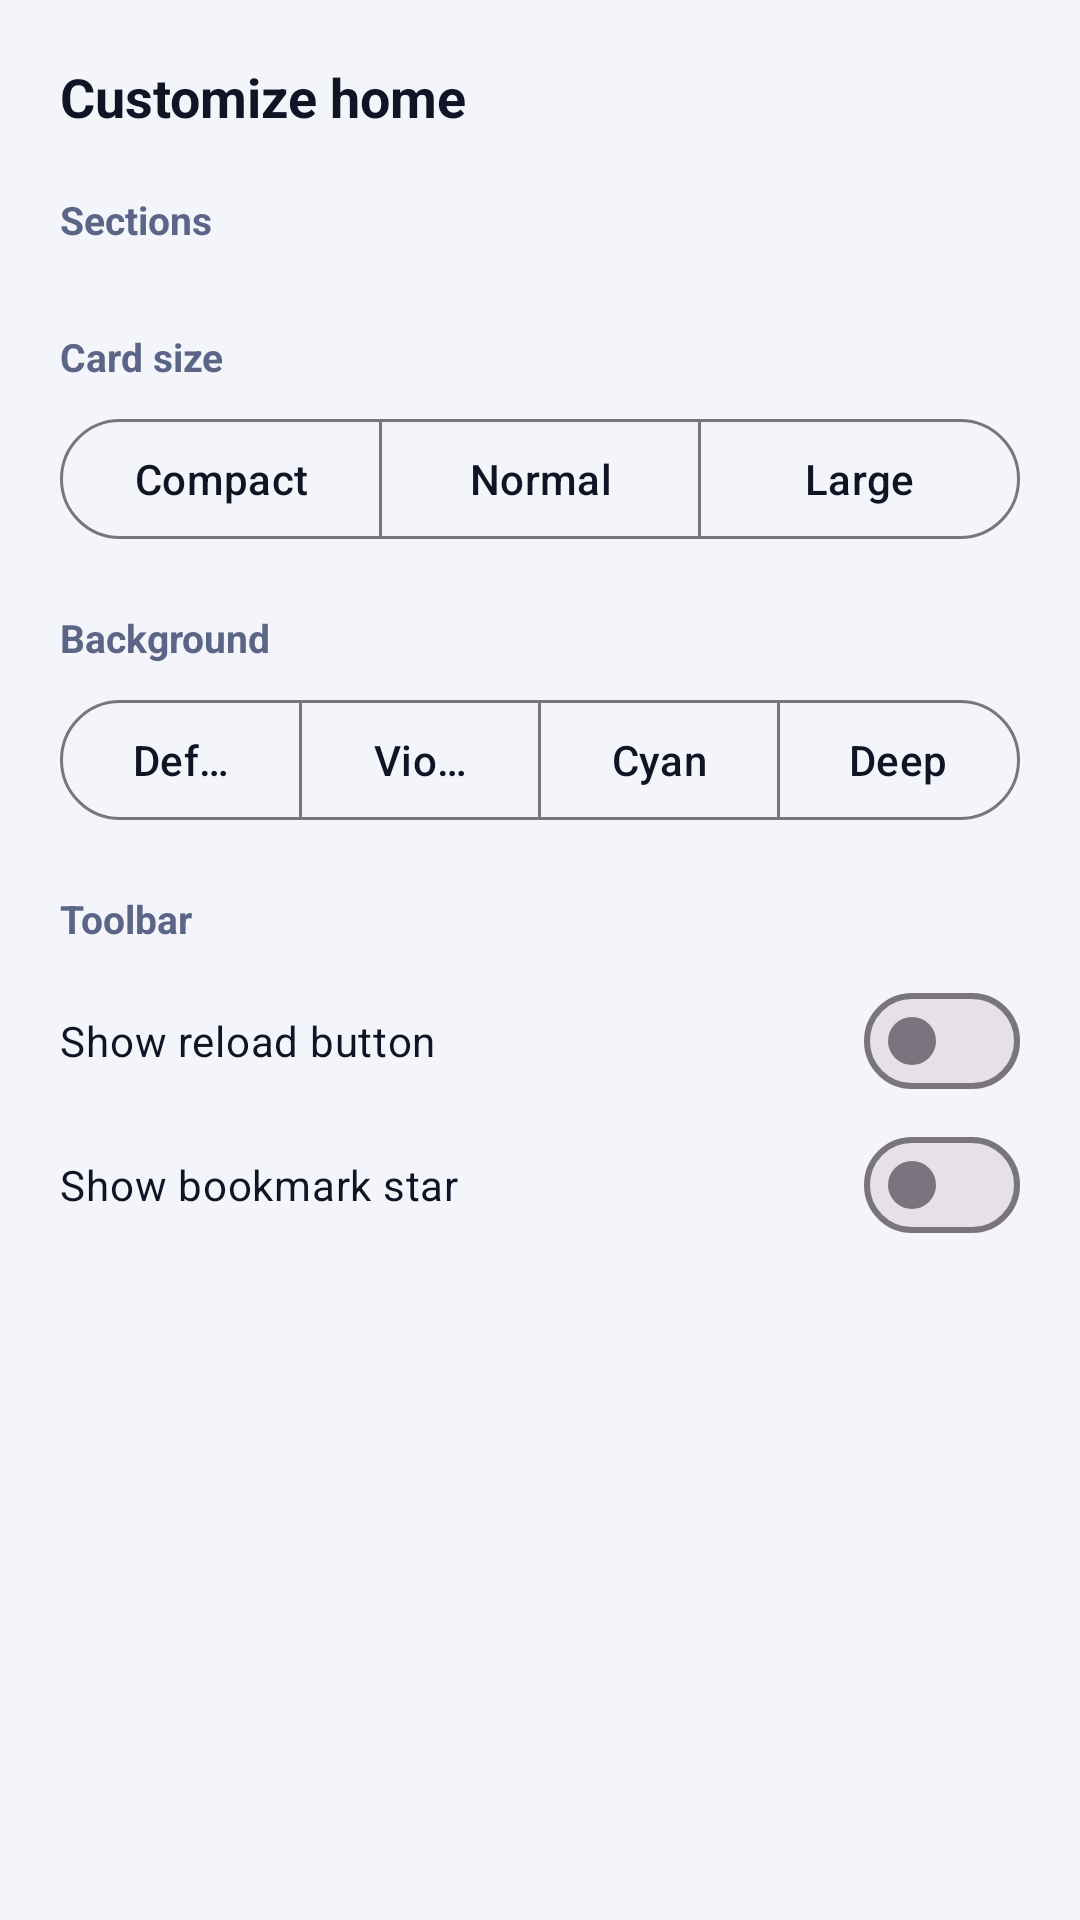

This screen was rendered from an Android layout file. Write that file and the resources it references.
<!-- AndroidManifest.xml: application theme Theme.Vayro -->
<!-- res/layout/sheet_home_customize.xml -->
<?xml version="1.0" encoding="utf-8"?>
<ScrollView xmlns:android="http://schemas.android.com/apk/res/android"
    xmlns:app="http://schemas.android.com/apk/res-auto"
    android:layout_width="match_parent"
    android:layout_height="wrap_content">

    <LinearLayout
        android:layout_width="match_parent"
        android:layout_height="wrap_content"
        android:orientation="vertical"
        android:padding="20dp">

        <TextView
            android:layout_width="wrap_content"
            android:layout_height="wrap_content"
            android:text="@string/home_customize"
            android:textColor="@color/vayro_text"
            android:textSize="18sp"
            android:textStyle="bold" />

        <TextView
            style="@style/VayroSectionLabel"
            android:text="@string/home_sections" />

        <LinearLayout
            android:id="@+id/sectionsContainer"
            android:layout_width="match_parent"
            android:layout_height="wrap_content"
            android:orientation="vertical" />

        <TextView
            style="@style/VayroSectionLabel"
            android:text="@string/home_card_size" />

        <com.google.android.material.button.MaterialButtonToggleGroup
            android:id="@+id/sizeGroup"
            android:layout_width="match_parent"
            android:layout_height="wrap_content"
            app:selectionRequired="true"
            app:singleSelection="true">

            <com.google.android.material.button.MaterialButton
                android:id="@+id/sizeCompact"
                style="?attr/materialButtonOutlinedStyle"
                android:layout_width="0dp"
                android:layout_height="wrap_content"
                android:layout_weight="1"
                android:text="@string/size_compact" />
            <com.google.android.material.button.MaterialButton
                android:id="@+id/sizeNormal"
                style="?attr/materialButtonOutlinedStyle"
                android:layout_width="0dp"
                android:layout_height="wrap_content"
                android:layout_weight="1"
                android:text="@string/size_normal" />
            <com.google.android.material.button.MaterialButton
                android:id="@+id/sizeLarge"
                style="?attr/materialButtonOutlinedStyle"
                android:layout_width="0dp"
                android:layout_height="wrap_content"
                android:layout_weight="1"
                android:text="@string/size_large" />
        </com.google.android.material.button.MaterialButtonToggleGroup>

        <TextView
            style="@style/VayroSectionLabel"
            android:text="@string/home_background" />

        <com.google.android.material.button.MaterialButtonToggleGroup
            android:id="@+id/bgGroup"
            android:layout_width="match_parent"
            android:layout_height="wrap_content"
            app:selectionRequired="true"
            app:singleSelection="true">

            <com.google.android.material.button.MaterialButton
                android:id="@+id/bgDefault"
                style="?attr/materialButtonOutlinedStyle"
                android:layout_width="0dp"
                android:layout_height="wrap_content"
                android:layout_weight="1"
                android:text="@string/bg_default" />
            <com.google.android.material.button.MaterialButton
                android:id="@+id/bgViolet"
                style="?attr/materialButtonOutlinedStyle"
                android:layout_width="0dp"
                android:layout_height="wrap_content"
                android:layout_weight="1"
                android:text="@string/bg_violet" />
            <com.google.android.material.button.MaterialButton
                android:id="@+id/bgCyan"
                style="?attr/materialButtonOutlinedStyle"
                android:layout_width="0dp"
                android:layout_height="wrap_content"
                android:layout_weight="1"
                android:text="@string/bg_cyan" />
            <com.google.android.material.button.MaterialButton
                android:id="@+id/bgDeep"
                style="?attr/materialButtonOutlinedStyle"
                android:layout_width="0dp"
                android:layout_height="wrap_content"
                android:layout_weight="1"
                android:text="@string/bg_deep" />
        </com.google.android.material.button.MaterialButtonToggleGroup>

        <TextView
            style="@style/VayroSectionLabel"
            android:text="@string/home_toolbar" />

        <com.google.android.material.materialswitch.MaterialSwitch
            android:id="@+id/toolbarReload"
            android:layout_width="match_parent"
            android:layout_height="wrap_content"
            android:text="@string/toolbar_show_reload"
            android:textColor="@color/vayro_text" />

        <com.google.android.material.materialswitch.MaterialSwitch
            android:id="@+id/toolbarStar"
            android:layout_width="match_parent"
            android:layout_height="wrap_content"
            android:text="@string/toolbar_show_star"
            android:textColor="@color/vayro_text" />
    </LinearLayout>
</ScrollView>
<!-- resources referenced by this layout -->
<resources>
  <color name="vayro_text">#101525</color>
  <string name="bg_cyan">Cyan</string>
  <string name="bg_deep">Deep</string>
  <string name="bg_default">Default</string>
  <string name="bg_violet">Violet</string>
  <string name="home_background">Background</string>
  <string name="home_card_size">Card size</string>
  <string name="home_customize">Customize home</string>
  <string name="home_sections">Sections</string>
  <string name="home_toolbar">Toolbar</string>
  <string name="size_compact">Compact</string>
  <string name="size_large">Large</string>
  <string name="size_normal">Normal</string>
  <string name="toolbar_show_reload">Show reload button</string>
  <string name="toolbar_show_star">Show bookmark star</string>
  <style name="VayroSectionLabel">
          <item name="android:layout_width">wrap_content</item>
          <item name="android:layout_height">wrap_content</item>
          <item name="android:layout_marginTop">20dp</item>
          <item name="android:layout_marginBottom">8dp</item>
          <item name="android:textColor">@color/vayro_text_secondary</item>
          <item name="android:textSize">13sp</item>
          <item name="android:textStyle">bold</item>
      </style>
  <style name="Theme.Vayro" parent="Theme.Material3.DayNight.NoActionBar">
          <item name="colorPrimary">@color/vayro_primary</item>
          <item name="colorOnPrimary">@color/white</item>
          <item name="colorSecondary">@color/vayro_secondary</item>
          <item name="colorSurface">@color/vayro_card</item>
          <item name="colorOnSurface">@color/vayro_text</item>
          <item name="android:windowBackground">@color/vayro_background</item>
          <item name="android:statusBarColor">@android:color/transparent</item>
          <item name="android:navigationBarColor">@android:color/transparent</item>
          
          <item name="android:windowLightStatusBar">true</item>
      </style>
  <color name="vayro_text_secondary">#5B6585</color>
  <color name="vayro_primary">#7657FF</color>
  <color name="white">#FFFFFF</color>
  <color name="vayro_secondary">#21C8F6</color>
  <color name="vayro_card">#FFFFFF</color>
  <color name="vayro_background">#F4F5FB</color>
</resources>
